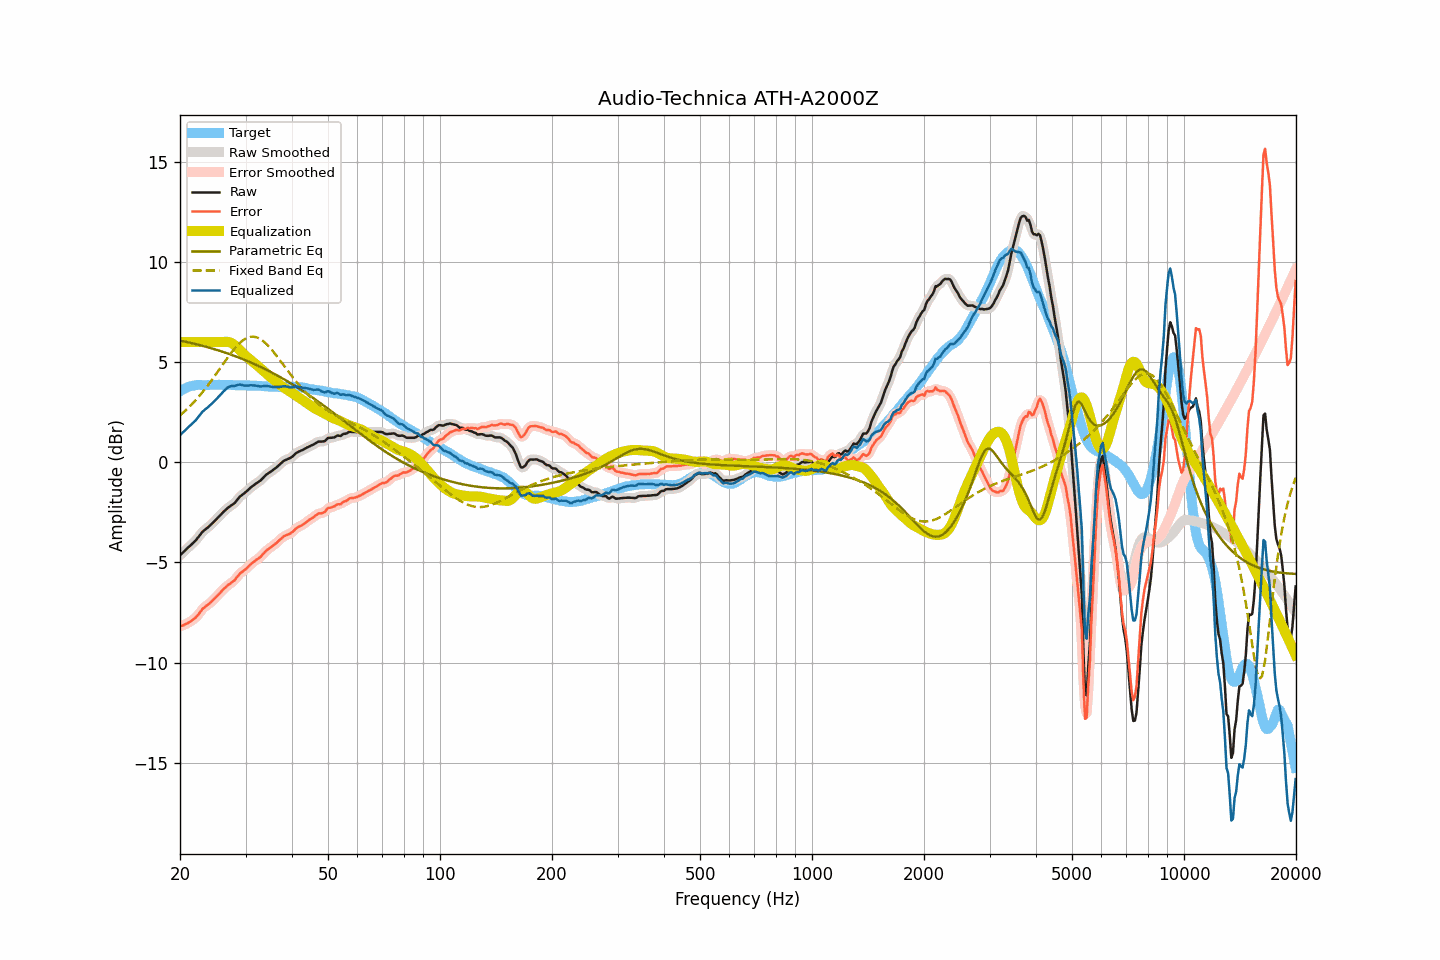

Data behind this chart, as committed beside it:
frequency, raw, smoothed, error, error_smoothed, equalization, parametric_eq, fixed_band_eq, equalized_raw, equalized_smoothed, target
20.00, -4.65, -4.65, -8.19, -8.19, 6.00, 6.08, 2.34, 1.35, 1.35, 3.55
20.20, -4.57, -4.57, -8.16, -8.17, 6.00, 6.06, 2.41, 1.43, 1.43, 3.60
20.40, -4.50, -4.49, -8.14, -8.14, 6.00, 6.05, 2.48, 1.50, 1.51, 3.65
20.61, -4.42, -4.41, -8.09, -8.10, 6.00, 6.03, 2.56, 1.58, 1.59, 3.68
20.81, -4.34, -4.34, -8.06, -8.06, 6.00, 6.01, 2.63, 1.66, 1.66, 3.73
21.02, -4.26, -4.26, -8.02, -8.02, 6.00, 5.99, 2.71, 1.74, 1.74, 3.77
21.23, -4.19, -4.18, -7.97, -7.97, 6.00, 5.97, 2.78, 1.81, 1.82, 3.79
21.44, -4.12, -4.11, -7.92, -7.92, 6.00, 5.96, 2.87, 1.88, 1.89, 3.81
21.66, -4.04, -4.04, -7.86, -7.86, 6.00, 5.94, 2.95, 1.96, 1.96, 3.82
21.87, -3.96, -3.96, -7.80, -7.80, 6.00, 5.92, 3.04, 2.04, 2.04, 3.83
22.09, -3.88, -3.88, -7.74, -7.73, 6.00, 5.90, 3.12, 2.12, 2.12, 3.85
22.31, -3.77, -3.78, -7.64, -7.64, 6.00, 5.88, 3.22, 2.23, 2.22, 3.86
22.54, -3.68, -3.67, -7.54, -7.54, 6.00, 5.86, 3.31, 2.32, 2.33, 3.86
22.76, -3.58, -3.57, -7.44, -7.43, 6.00, 5.84, 3.40, 2.42, 2.43, 3.86
22.99, -3.47, -3.48, -7.32, -7.33, 6.00, 5.82, 3.50, 2.53, 2.52, 3.85
23.22, -3.41, -3.40, -7.26, -7.25, 6.00, 5.79, 3.60, 2.59, 2.60, 3.85
23.45, -3.34, -3.34, -7.19, -7.19, 6.00, 5.77, 3.70, 2.66, 2.66, 3.85
23.69, -3.28, -3.27, -7.14, -7.13, 6.00, 5.75, 3.81, 2.72, 2.73, 3.86
23.92, -3.21, -3.21, -7.06, -7.07, 6.00, 5.73, 3.91, 2.79, 2.79, 3.86
24.16, -3.14, -3.13, -7.00, -7.00, 6.00, 5.70, 4.02, 2.86, 2.87, 3.87
24.40, -3.05, -3.06, -6.93, -6.92, 6.00, 5.68, 4.13, 2.95, 2.94, 3.88
24.65, -2.98, -2.98, -6.84, -6.85, 6.00, 5.66, 4.24, 3.02, 3.02, 3.87
24.89, -2.89, -2.89, -6.76, -6.76, 6.00, 5.63, 4.36, 3.11, 3.11, 3.86
25.14, -2.81, -2.81, -6.68, -6.68, 6.00, 5.61, 4.47, 3.19, 3.19, 3.86
25.39, -2.72, -2.73, -6.60, -6.60, 6.00, 5.58, 4.59, 3.28, 3.27, 3.87
25.65, -2.65, -2.64, -6.52, -6.51, 6.00, 5.56, 4.70, 3.35, 3.36, 3.87
25.91, -2.56, -2.56, -6.42, -6.42, 6.00, 5.53, 4.82, 3.45, 3.45, 3.86
26.16, -2.47, -2.48, -6.33, -6.34, 6.01, 5.51, 4.93, 3.53, 3.53, 3.86
26.43, -2.41, -2.40, -6.27, -6.26, 6.02, 5.48, 5.05, 3.61, 3.61, 3.86
26.69, -2.34, -2.33, -6.19, -6.19, 6.02, 5.45, 5.16, 3.68, 3.68, 3.86
26.96, -2.26, -2.27, -6.12, -6.13, 6.01, 5.42, 5.27, 3.75, 3.74, 3.87
27.23, -2.21, -2.20, -6.07, -6.07, 5.99, 5.40, 5.38, 3.78, 3.79, 3.86
27.50, -2.15, -2.15, -6.01, -6.01, 5.95, 5.37, 5.49, 3.81, 3.80, 3.86
27.77, -2.10, -2.09, -5.95, -5.95, 5.91, 5.34, 5.59, 3.81, 3.81, 3.85
28.05, -2.04, -2.02, -5.89, -5.87, 5.85, 5.31, 5.69, 3.81, 3.82, 3.85
28.33, -1.94, -1.94, -5.77, -5.78, 5.78, 5.28, 5.78, 3.84, 3.84, 3.84
28.62, -1.84, -1.84, -5.67, -5.68, 5.70, 5.25, 5.87, 3.86, 3.86, 3.84
28.90, -1.74, -1.74, -5.58, -5.58, 5.62, 5.22, 5.94, 3.89, 3.88, 3.85
29.19, -1.67, -1.67, -5.50, -5.51, 5.54, 5.19, 6.02, 3.87, 3.87, 3.83
29.48, -1.61, -1.60, -5.46, -5.45, 5.45, 5.15, 6.08, 3.85, 3.85, 3.85
29.78, -1.55, -1.54, -5.39, -5.39, 5.38, 5.12, 6.14, 3.83, 3.83, 3.84
30.08, -1.48, -1.48, -5.33, -5.32, 5.30, 5.09, 6.18, 3.83, 3.83, 3.85
30.38, -1.41, -1.41, -5.24, -5.24, 5.24, 5.05, 6.22, 3.83, 3.83, 3.84
30.68, -1.34, -1.33, -5.17, -5.17, 5.17, 5.02, 6.25, 3.83, 3.84, 3.83
30.99, -1.26, -1.26, -5.09, -5.09, 5.10, 4.99, 6.27, 3.85, 3.84, 3.83
31.30, -1.20, -1.20, -5.03, -5.03, 5.04, 4.95, 6.27, 3.84, 3.84, 3.83
31.61, -1.14, -1.14, -4.96, -4.96, 4.97, 4.91, 6.27, 3.84, 3.84, 3.83
31.93, -1.08, -1.08, -4.90, -4.90, 4.91, 4.88, 6.25, 3.83, 3.83, 3.83
32.24, -1.03, -1.03, -4.84, -4.85, 4.84, 4.84, 6.23, 3.82, 3.82, 3.81
32.57, -0.97, -0.97, -4.79, -4.79, 4.77, 4.80, 6.19, 3.80, 3.80, 3.82
32.89, -0.92, -0.91, -4.73, -4.72, 4.70, 4.77, 6.15, 3.79, 3.79, 3.82
33.22, -0.84, -0.83, -4.64, -4.64, 4.63, 4.73, 6.09, 3.79, 3.79, 3.81
33.55, -0.76, -0.75, -4.56, -4.55, 4.56, 4.69, 6.04, 3.80, 3.80, 3.80
33.89, -0.67, -0.67, -4.46, -4.47, 4.48, 4.65, 5.96, 3.82, 3.81, 3.79
34.23, -0.60, -0.60, -4.39, -4.39, 4.41, 4.61, 5.89, 3.81, 3.81, 3.80
34.57, -0.55, -0.54, -4.33, -4.33, 4.34, 4.57, 5.81, 3.79, 3.80, 3.78
34.92, -0.49, -0.49, -4.27, -4.27, 4.27, 4.53, 5.72, 3.79, 3.78, 3.78
35.27, -0.44, -0.43, -4.21, -4.21, 4.21, 4.49, 5.62, 3.77, 3.77, 3.78
35.62, -0.38, -0.38, -4.15, -4.15, 4.14, 4.44, 5.53, 3.77, 3.76, 3.77
35.97, -0.32, -0.32, -4.09, -4.09, 4.08, 4.40, 5.43, 3.76, 3.76, 3.77
... 635 more rows
